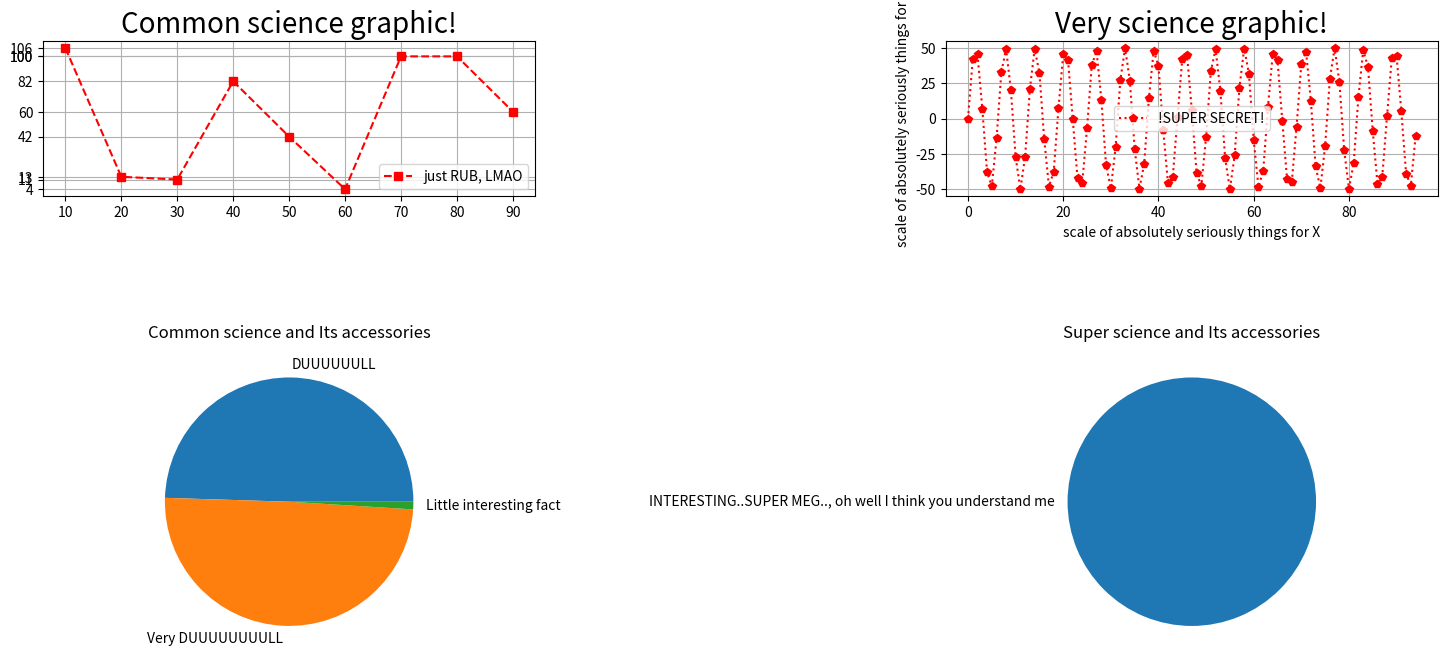

The matplotlib source for this figure:
import matplotlib.pyplot as plt
import numpy as np
from matplotlib.gridspec import GridSpec
import pandas as pd
fig=plt.figure(figsize=(18,8), dpi=300)

wd=[2,1,2]
hd=[2,1,4]
gs = GridSpec (ncols=3, nrows=3,figure=fig, width_ratios=wd, height_ratios=hd)
x = [i for i in range(10,100,10)]
y = [np.random.randint(1,111) for i in range(1,10)]

a1 = plt.subplot(gs[0,0])
plt.title('Common science graphic!', fontdict={'fontname': 'sans-serif', 'fontsize': 20})
plt.plot(x, y, 'rs--', label='just RUB, LMAO')
plt.legend()

x2 = np.arange(0, 30*np.pi, 1)
plt.xticks(x)
plt.yticks(y)
plt.grid()

a2 = plt.subplot(gs[0,2])
plt.plot(x2, 50*np.sin(x2), 'r:p', label='!SUPER SECRET!')

plt.title('Very science graphic!', fontdict={'fontname': 'sans-serif', 'fontsize': 20})

plt.xlabel('scale of absolutely seriously things for X')
plt.ylabel('scale of absolutely seriously things for Y')

plt.grid()

plt.legend()

a3 = plt.subplot(gs[2,0])

plt.pie([0.5, 0.5, 0.01], labels = ['DUUUUUULL','Very DUUUUUUUULL','Little interesting fact'])

plt.title('Common science and Its accessories')

a4 = plt.subplot(gs[2, 2])

plt.pie([1], labels = ['INTERESTING..SUPER MEG.., oh well I think you understand me'])

plt.title('Super science and Its accessories')

#plt.savefig('mygraph.png', dpi=300)

plt.show()
